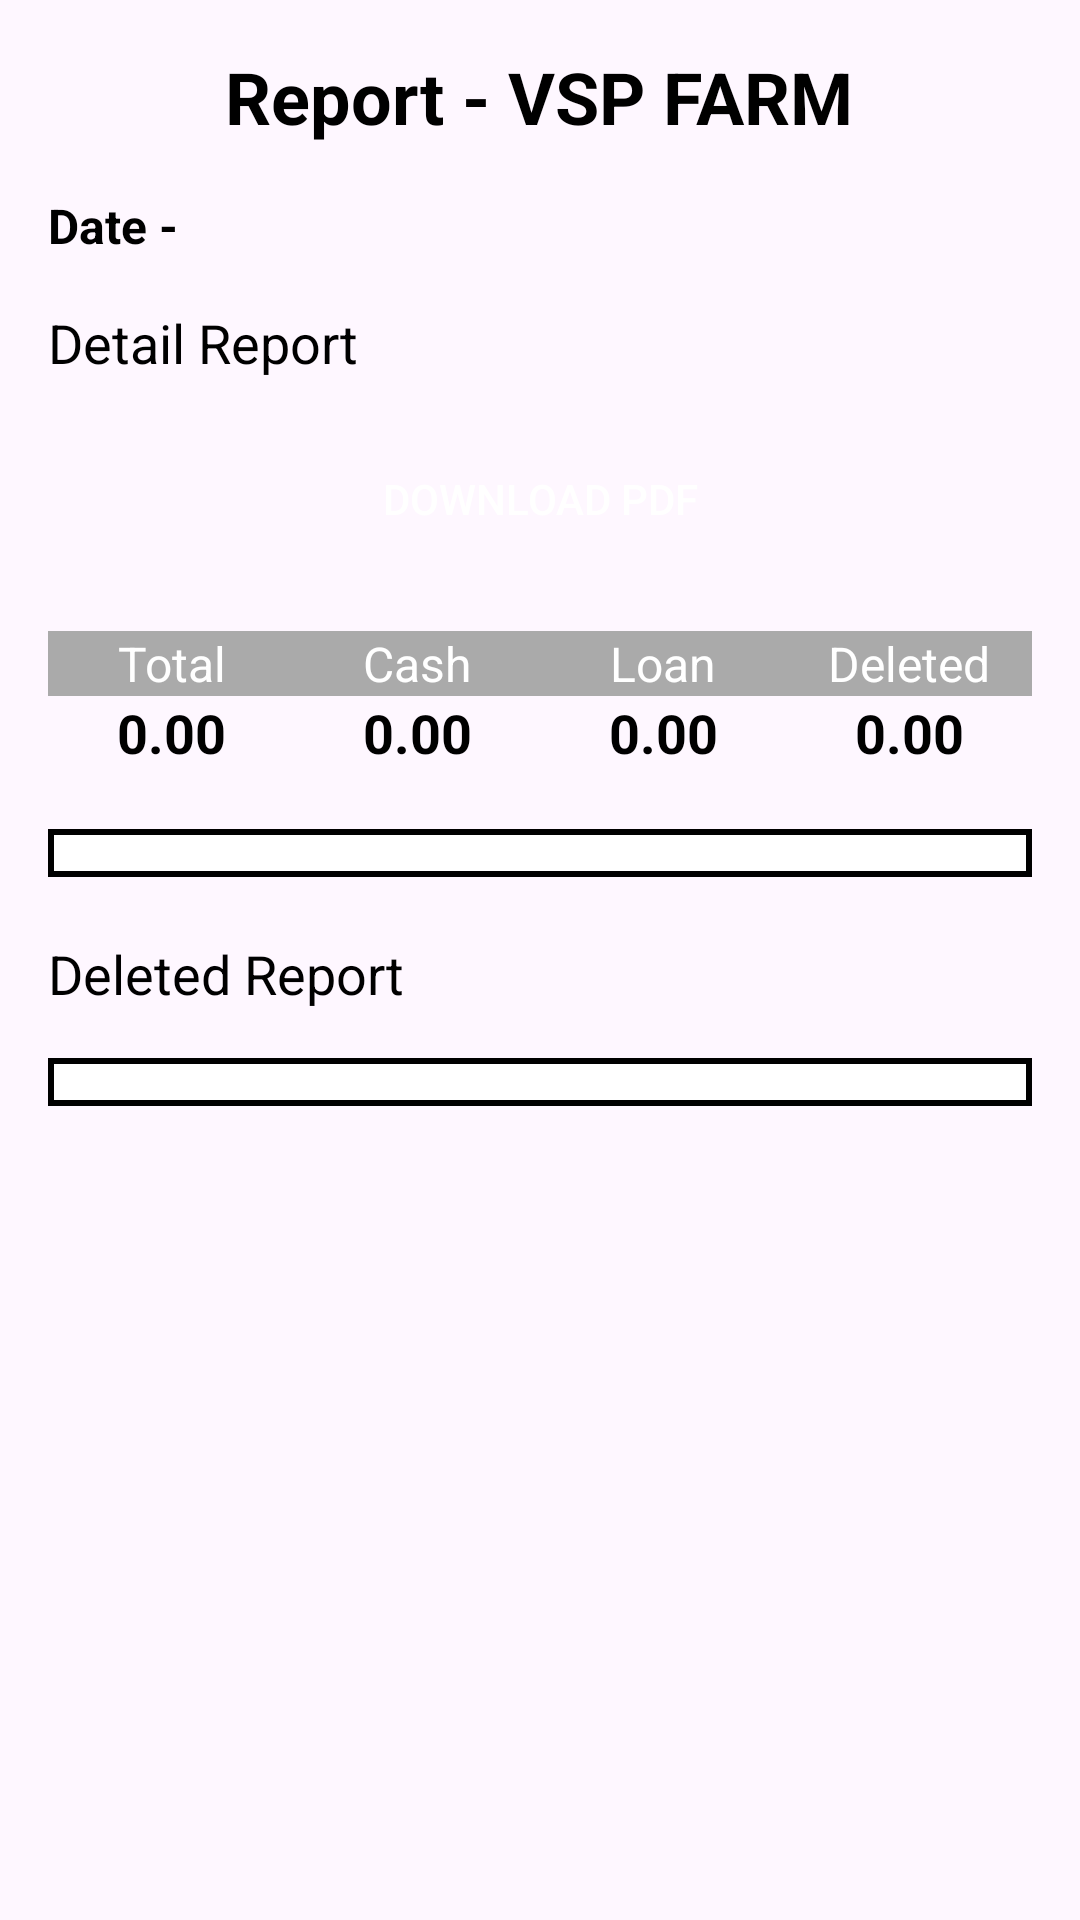

This screen was rendered from an Android layout file. Write that file and the resources it references.
<!-- AndroidManifest.xml: application theme Theme.VSP_Farm -->
<!-- res/layout/activity_today_detail_report.xml -->
<?xml version="1.0" encoding="utf-8"?>
<LinearLayout xmlns:android="http://schemas.android.com/apk/res/android"
    android:id="@+id/reportRootLayout"
    android:layout_width="match_parent"
    android:layout_height="wrap_content"
    android:orientation="vertical"
    android:padding="16dp">

    <ScrollView
        android:layout_width="match_parent"
        android:layout_height="match_parent">

        <LinearLayout
            android:layout_width="match_parent"
            android:layout_height="wrap_content"
            android:orientation="vertical">

            <TextView
                android:id="@+id/reportHeading"
                android:layout_width="wrap_content"
                android:layout_height="wrap_content"
                android:text="Report - VSP FARM"
                android:textSize="24sp"
                android:textStyle="bold"
                android:gravity="center"
                android:textColor="@android:color/black"
                android:layout_gravity="center_horizontal"
                android:paddingBottom="16dp"/>

            <TextView
                android:id="@+id/reportDate"
                android:layout_width="wrap_content"
                android:layout_height="wrap_content"
                android:text="Date -"
                android:textSize="16sp"
                android:textStyle="bold"
                android:textColor="@android:color/black"
                android:layout_gravity="start"
                android:paddingBottom="16dp"/>

            <TextView
                android:id="@+id/generalReportCash"
                android:layout_width="wrap_content"
                android:layout_height="wrap_content"
                android:paddingBottom="16dp"
                android:text="Detail Report"
                android:textColor="@android:color/black"
                android:textSize="18sp" />
            <Button
                android:id="@+id/downloadPdfButton"
                android:layout_width="wrap_content"
                android:layout_height="wrap_content"
                android:text="Download PDF"
                android:background="@drawable/button_background"
                android:textColor="@android:color/white"
                android:layout_gravity="center"
                android:padding="12dp"/>
            <TableLayout
                android:id="@+id/tableLayout"
                android:layout_width="match_parent"
                android:layout_height="wrap_content"
                android:layout_below="@id/backButton"
                android:layout_marginTop="20dp"
                android:stretchColumns="1, 2, 3, 4">

                <TableRow
                    android:layout_width="match_parent"
                    android:layout_height="wrap_content"
                    android:background="@android:color/darker_gray">

                    <TextView
                        android:layout_width="0dp"
                        android:layout_height="wrap_content"
                        android:layout_weight="1"
                        android:text="Total"
                        android:textColor="@android:color/white"
                        android:textSize="16sp"
                        android:gravity="center" />

                    <TextView
                        android:layout_width="0dp"
                        android:layout_height="wrap_content"
                        android:layout_weight="1"
                        android:text="Cash"
                        android:textColor="@android:color/white"
                        android:textSize="16sp"
                        android:gravity="center" />

                    <TextView
                        android:layout_width="0dp"
                        android:layout_height="wrap_content"
                        android:layout_weight="1"
                        android:text="Loan"
                        android:textColor="@android:color/white"
                        android:textSize="16sp"
                        android:gravity="center" />

                    <TextView
                        android:layout_width="0dp"
                        android:layout_height="wrap_content"
                        android:layout_weight="1"
                        android:text="Deleted"
                        android:textColor="@android:color/white"
                        android:textSize="16sp"
                        android:gravity="center" />
                </TableRow>
                <TableRow
                    android:layout_width="match_parent"
                    android:layout_height="wrap_content">

                    <TextView
                        android:id="@+id/total"
                        android:layout_width="0dp"
                        android:layout_height="wrap_content"
                        android:layout_weight="1"
                        android:text="0.00"
                        android:textColor="@android:color/black"
                        android:textSize="18sp"
                        android:textStyle="bold"
                        android:gravity="center" />

                    <TextView
                        android:id="@+id/cash"
                        android:layout_width="0dp"
                        android:layout_height="wrap_content"
                        android:layout_weight="1"
                        android:text="0.00"
                        android:textColor="@android:color/black"
                        android:textSize="18sp"
                        android:textStyle="bold"
                        android:gravity="center" />

                    <TextView
                        android:id="@+id/loan"
                        android:layout_width="0dp"
                        android:layout_height="wrap_content"
                        android:layout_weight="1"
                        android:text="0.00"
                        android:textColor="@android:color/black"
                        android:textSize="18sp"
                        android:textStyle="bold"
                        android:gravity="center" />

                    <TextView
                        android:id="@+id/delete"
                        android:layout_width="0dp"
                        android:layout_height="wrap_content"
                        android:layout_weight="1"
                        android:text="0.00"
                        android:textColor="@android:color/black"
                        android:textSize="18sp"
                        android:textStyle="bold"
                        android:gravity="center" />
                </TableRow>
            </TableLayout>

            <TableLayout
                android:id="@+id/detailReportTable"
                android:layout_width="match_parent"
                android:layout_height="wrap_content"
                android:background="@drawable/border"
                android:layout_marginTop="20dp"
                android:padding="8dp">

            </TableLayout>

            <TextView
                android:layout_width="wrap_content"
                android:layout_height="wrap_content"
                android:text="Deleted Report"
                android:textSize="18sp"
                android:layout_marginTop="20dp"
                android:textColor="@android:color/black"
                android:paddingBottom="16dp"/>

            <TableLayout
                android:id="@+id/deleteDetailReportTable"
                android:layout_width="match_parent"
                android:layout_height="wrap_content"
                android:background="@drawable/border"
                android:padding="8dp">

            </TableLayout>
        </LinearLayout>


    </ScrollView>
</LinearLayout>
<!-- resources referenced by this layout -->
<resources>
  <!-- drawable border (drawable) -->
  <?xml version="1.0" encoding="utf-8"?>
  <shape xmlns:android="http://schemas.android.com/apk/res/android">
      <solid android:color="@android:color/white" />
      <stroke android:color="@android:color/black" android:width="2dp" />
  </shape>
  <style name="Theme.VSP_Farm" parent="Base.Theme.VSP_Farm" />
  <style name="Base.Theme.VSP_Farm" parent="Theme.Material3.DayNight.NoActionBar">
          
          
      </style>
</resources>
